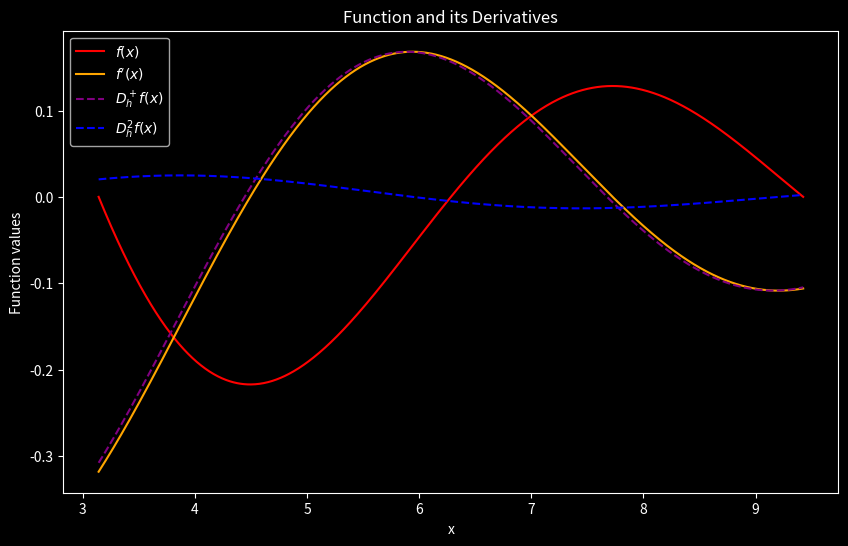
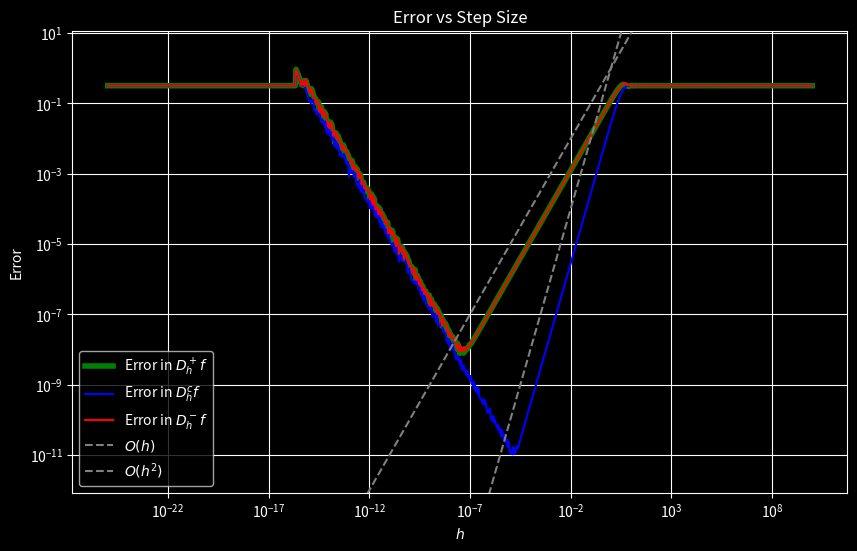

Source code (Python) for these figures, in order:
import matplotlib.pyplot as plt
import numpy as np

from math import log10
from numpy.typing import NDArray
from typing import Callable


def is_vectorized(func: Callable, input_data: NDArray) -> bool:
    try:
        # Attempt to apply the function to an array
        result = func(np.array(input_data))
        # Check if the result is an array of the same shape
        return (
            isinstance(result, np.ndarray)
            and result.shape == np.array(input_data).shape
        )
    except Exception:
        return False


def infinity_norm(start: float, end: float, num_intervals: int) -> Callable:
    points = np.linspace(start, end, num_intervals)

    def approximation(f, g):
        if not is_vectorized(f, points):
            f = np.vectorize(f)
        if not is_vectorized(g, points):
            g = np.vectorize(g)

        return np.max(np.abs(f(points) - g(points)))

    return approximation


class FiniteDifference:
    """
    Represents the first and second order finite difference approximation
    of a function and allows for a computation of error to the exact
    derivatives.

    Parameters
    ----------
    h : float
        Step size of the approximation.
    f : callable
        Function to approximate the derivatives of. The calling signature is
        ‘f(x)‘. Here ‘x‘ is a scalar or array_like of ‘numpy‘. The return
        value is of the same type as ‘x‘.
    d_f : callable, optional
        The analytic first derivative of ‘f‘ with the same signature.
    dd_f : callable, optional
        The analytic second derivative of ‘f‘ with the same signature.

    Attributes
    ----------
    h : float
        Step size of the approximation.
    """

    def __init__(self, h, f, d_f=None, dd_f=None):
        self.__h = h
        self.__f = f
        self.__d_f = d_f
        self.__dd_f = dd_f

    def compute_dh_right_f(self):
        """
        Calculates the approximation for the first derivative of the function `f`
        with step size `h` using the first right finite difference.

        Returns
        -------
        callable
            Calculates the approximation of the first derivative for a given x.
        """
        return lambda x: (self.__f(x + self.__h) - self.__f(x)) / self.__h

    def compute_ddh_f(self):
        """
        Calculates the approximation for the second derivative of the function `f`
        with step size `h`.

        Returns
        -------
        callable
            Calculates the approximation of the second derivative for a given x.
        """
        return (
            lambda x: (
                self.__f(x + self.__h)
                - 2 * self.__f(x)
                + self.__f(x - self.__h)
            )
            / self.__h
        )

    def compute_dh_left_f(self):
        """
        Calculates the approximation for the first derivative of f with step size h
        using the left finite difference.

        Returns
        -------
        callable
            Calculates the approximation of the second derivative for a given x.
        """

        return lambda x: (self.__f(x) - self.__f(x - self.__h)) / self.__h

    def compute_dh_central_f(self):
        """
        Calculates the approximation for the first derivative of f with step size h
        using the central finite difference.

        Returns
        -------
        callable
            Calculates the approximation of the second derivative for a given x.
        """

        return lambda x: (self.__f(x + self.__h) - self.__f(x - self.__h)) / (
            2 * self.__h
        )

    def compute_errors(self, a, b, p):
        """
        Calculates an approximation of the errors between the numerical approximation
        and the exact derivative for first and second order derivatives in the
        infinity norm.

        Parameters
        ----------
        a : float
            Start point of the interval.
        b : float
            End point of the interval.
        p : int
            Number of intervals used in the approximation of the infinity norm.

        Returns
        -------
        float
            Errors of the approximation of the first derivative, using the first
            right finite difference.
        float
            Errors of the approximation of the second derivative.

        Raises
        ------
        ValueError
            If no analytic derivative was provided by the user.
        """

        if not self.__d_f or not self.__dd_f:
            raise ValueError(
                "Analytic derivatives `d_f` and `dd_f` are required.\n"
                "Provide callable functions for them when initializing `FiniteDifference`."
            )

        norm = infinity_norm(a, b, p)

        return (
            norm(self.compute_dh_right_f(), self.__d_f),
            norm(self.compute_dh_central_f(), self.__d_f),
            norm(self.compute_dh_left_f(), self.__d_f),
            norm(self.compute_ddh_f(), self.__dd_f),
        )


def plot_functions(f, df, ddf, f_d, params):
    """Plot the function f, its analytical derivatives df, ddf, and finite difference derivatives."""
    inputs = np.linspace(*params)

    plt.figure(figsize=(10, 6))

    plot = lambda *args, **kwargs: plt.plot(inputs, *args, **kwargs)
    plot(f(inputs), label="$f(x)$", color="red")
    plot(df(inputs), label="$f'(x)$", color="orange")
    plot(
        f_d.compute_dh_right_f()(inputs),
        label="$D_h^+ f(x)$",
        color="purple",
        linestyle="dashed",
    )
    plot(
        f_d.compute_ddh_f()(inputs),
        label="$D_h^2 f(x)$",
        color="blue",
        linestyle="dashed",
    )

    plt.xlabel("x")
    plt.ylabel("Function values")
    plt.title("Function and its Derivatives")
    plt.legend()


def plot_errors(f_ds, h_values, params, padding=0.1):
    """Plot the errors in finite difference approximations."""
    a, b, p = params
    e_f_1_right, e_f_1_central, e_f_1_left, e_f_2 = zip(
        *[f_d.compute_errors(a, b, p) for f_d in f_ds]
    )

    plt.figure(figsize=(10, 6))

    plot = lambda *args, **kwargs: plt.loglog(h_values, *args, **kwargs)
    plot(e_f_1_right, label="Error in $D_h^+ f$", color="green", linewidth=4)
    plot(e_f_1_central, label="Error in $D_h^c f$", color="blue")
    plot(e_f_1_left, label="Error in $D_h^- f$", color="red")
    plot(h_values, label="$O(h)$", color="grey", linestyle="dashed")
    plot(h_values**2, label="$O(h^2)$", color="grey", linestyle="dashed")

    error_values = np.concatenate([e_f_1_right, e_f_1_central, e_f_1_left])
    min_error = np.min(error_values)
    max_error = np.max(error_values)
    shift = 10 ** (padding * (log10(max_error) - log10(min_error)))
    plt.ylim(
        bottom=min_error / shift,
        top=max_error * shift,
    )

    plt.xlabel("$h$")
    plt.ylabel("Error")
    plt.title("Error vs Step Size")
    plt.legend()


def main():
    """Main function to execute the plotting of functions and errors."""
    # Define the function and its analytical derivatives
    f = lambda x: np.sinc(x / np.pi)
    df = lambda x: (x * np.cos(x) - np.sin(x)) / x**2
    ddf = lambda x: -((x**2 - 2) * np.sin(x) + 2 * x * np.cos(x)) / (x**3)

    # Define interval and discretization parameters
    params = (np.pi, 3 * np.pi, 1000)

    # Define step sizes and create finite difference objects
    h_values = np.logspace(10, -25, 1000, base=10)
    f_ds = [FiniteDifference(h, f, df, ddf) for h in h_values]

    # Initialize a FiniteDifference instance for plotting functions
    h = 0.1
    f_d = FiniteDifference(h, f, df, ddf)

    # Set plot style and generate plots
    plt.style.use("dark_background")
    plot_functions(f, df, ddf, f_d, params)
    plot_errors(f_ds, h_values, params)

    plt.grid(True)
    plt.show()


if __name__ == "__main__":
    main()
